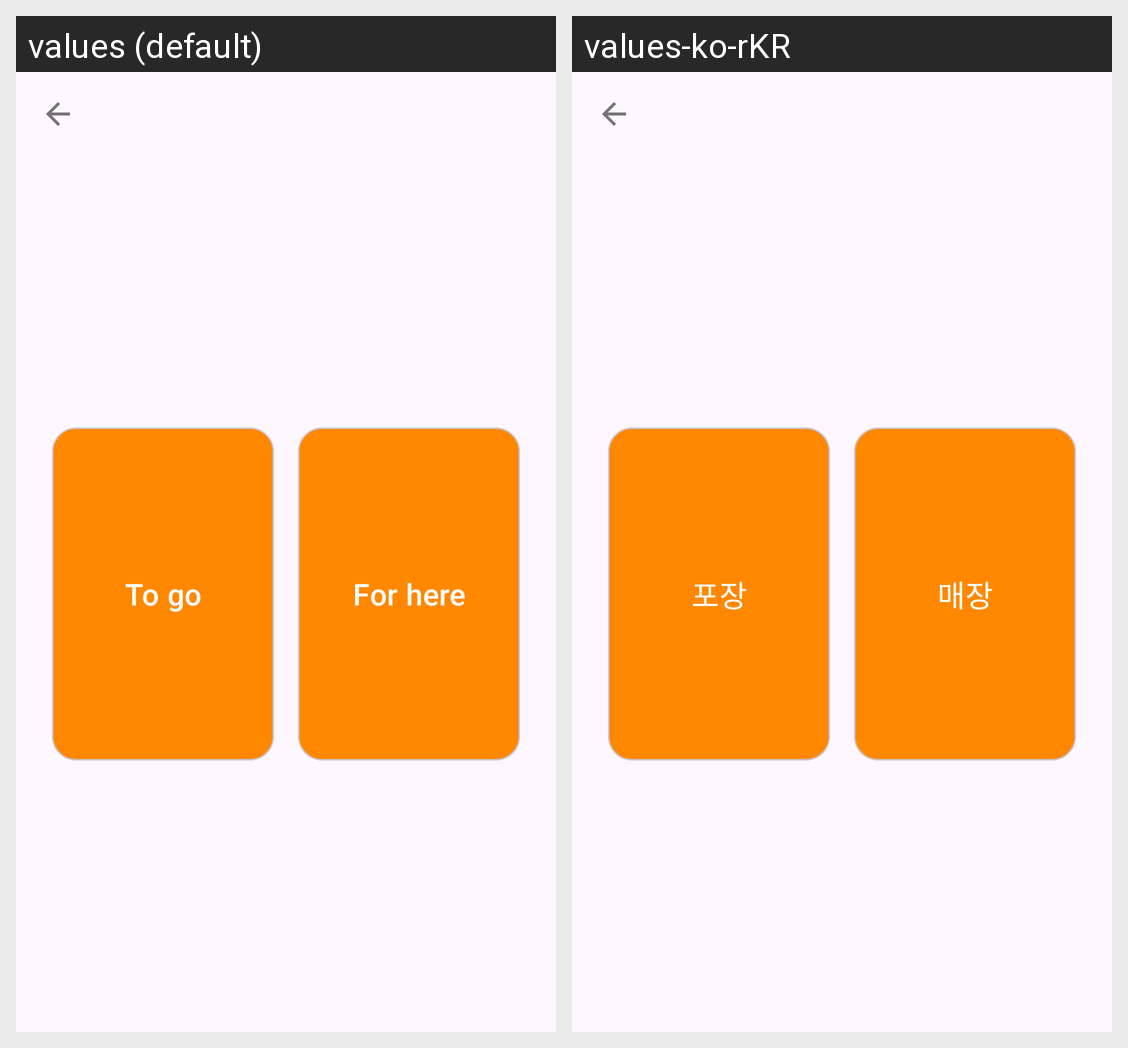

Translations of the strings shown on this Android screen, per locale in the grid:
Android screen res/layout/fragment_take_out.xml rendered under 2 locales, left to right: values (default), values-ko-rKR. Device: Nexus 5 (rendered at 1080×1920; each locale shown at half size, 540×960, under a caption strip naming it); theme Theme.OrderKiosk.
Strings drawn on this screen, with the default value and each locale's value (text and hints the layout hard-codes, and strings that could not be matched under every locale, appear in the picture but are not listed):

takeout
  values: To go
  values-ko-rKR: 포장

store
  values: For here
  values-ko-rKR: 매장
